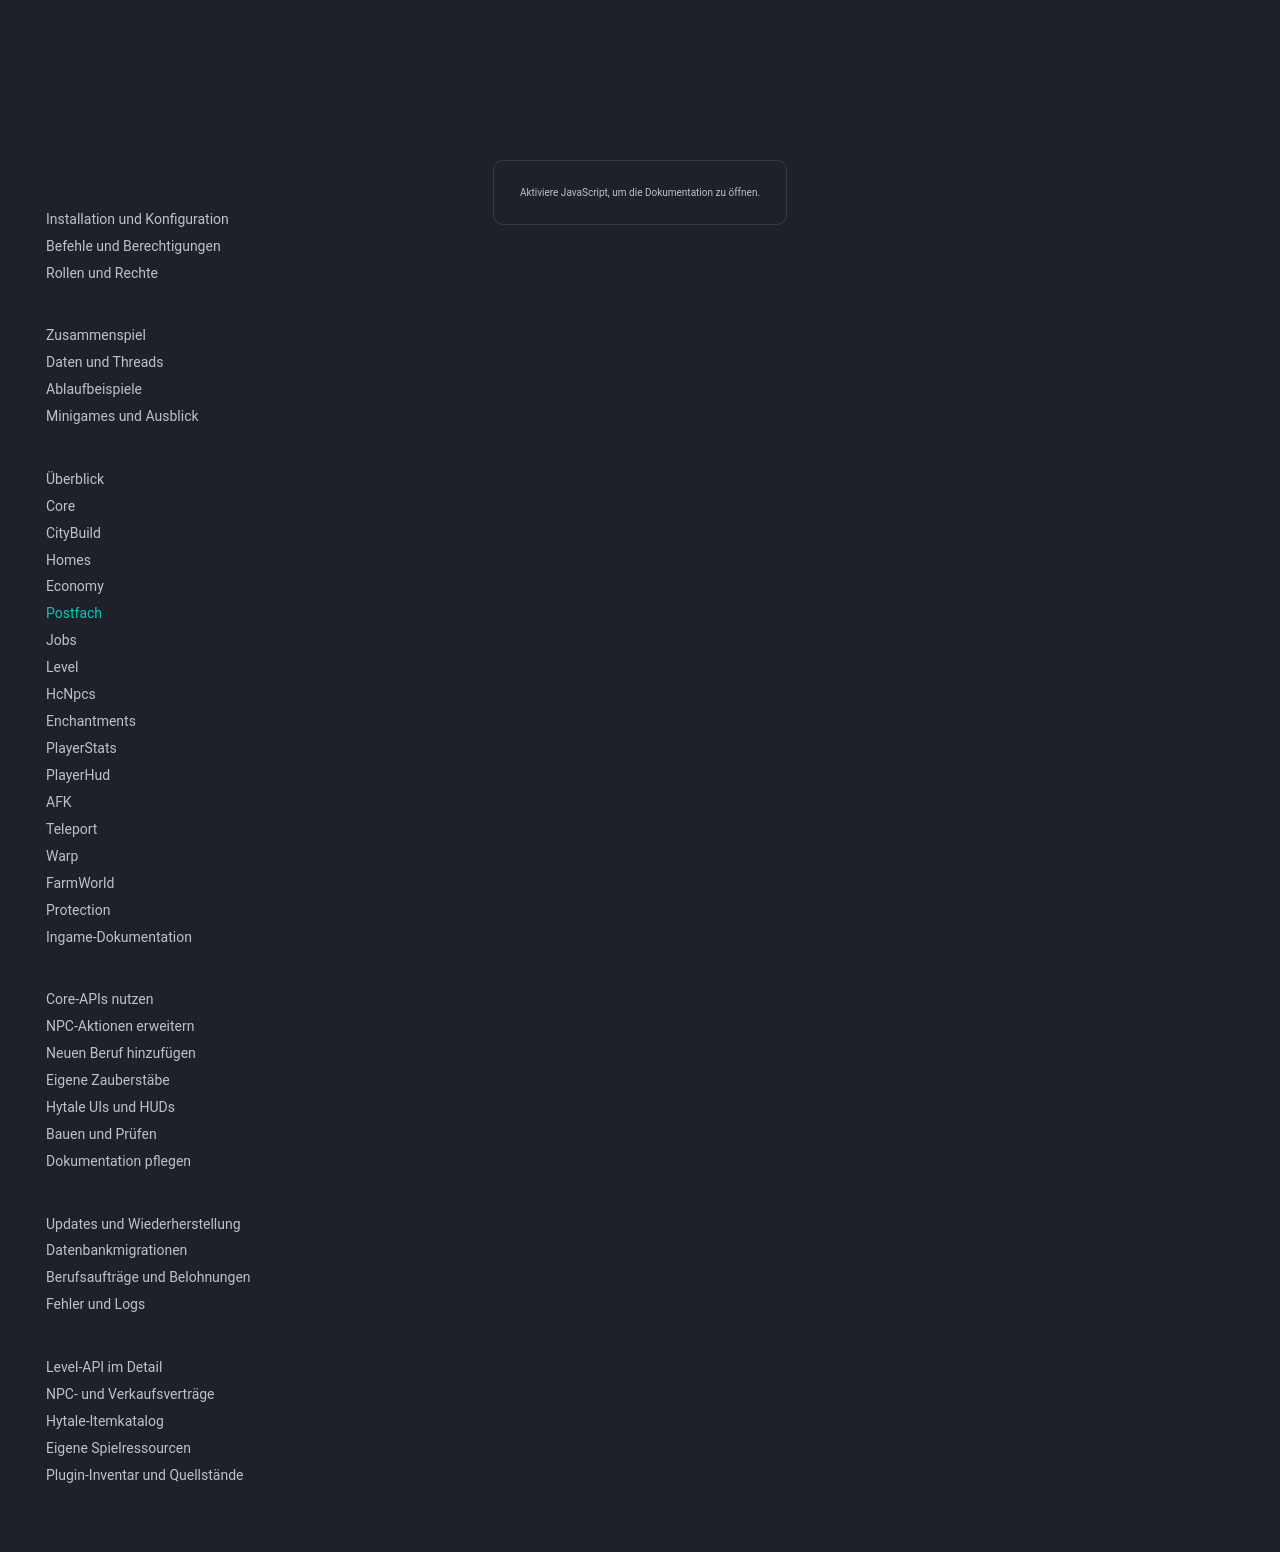

repository: 1Tobu/hytale-city-docs · page: plugins/inbox/index.html · generator: mkdocs

# InboxPlugin

Mit `/inbox` öffnest du dein persönliches Postfach. Die Tabs stehen in der Reihenfolge **Ungelesen**, **Alle**, **Archiv**. Beim Öffnen ist **Ungelesen** ausgewählt, mit den neuesten Nachrichten zuerst. Geldnachrichten erscheinen zusammen mit den übrigen Benachrichtigungen.

Beim Öffnen einer Nachricht wird sie als gelesen markiert. Du kannst alle Nachrichten als gelesen markieren, einzelne Nachrichten archivieren, sie aus dem Archiv wiederherstellen und nach neu, alt oder ungelesen zuerst sortieren. Nachrichten, Lesestatus und Archivstatus bleiben nach einem Reconnect erhalten. Im [HUD](playerhud.md) findest du den Befehl und die Anzahl ungelesener Nachrichten.

## Installation und Speicherung

Installiere InboxPlugin mit einem kompatiblen CorePlugin. Migration V9 legt in MariaDB die Tabelle `player_inbox_messages` an. Für die Integration benötigst du passende Versionen von [Economy](economy.md) und PlayerHud.

Core erfasst ausgehende Server-Benachrichtigungen pro Empfänger, auch wenn Plugins sie direkt senden. Chatnachrichten und andere UI-Ereignisse liegen außerhalb dieses Erfassungspfads. Die Erfassung beginnt mit dem aktualisierten Core. Economy speichert erfolgreiche Überweisungen und administrative Kontostandsänderungen in derselben Transaktion wie die Buchung. Die zugehörigen markierten Pop-ups werden beim Erfassen der ausgehenden Pakete übersprungen, damit jede Buchung einmal im Postfach steht.
